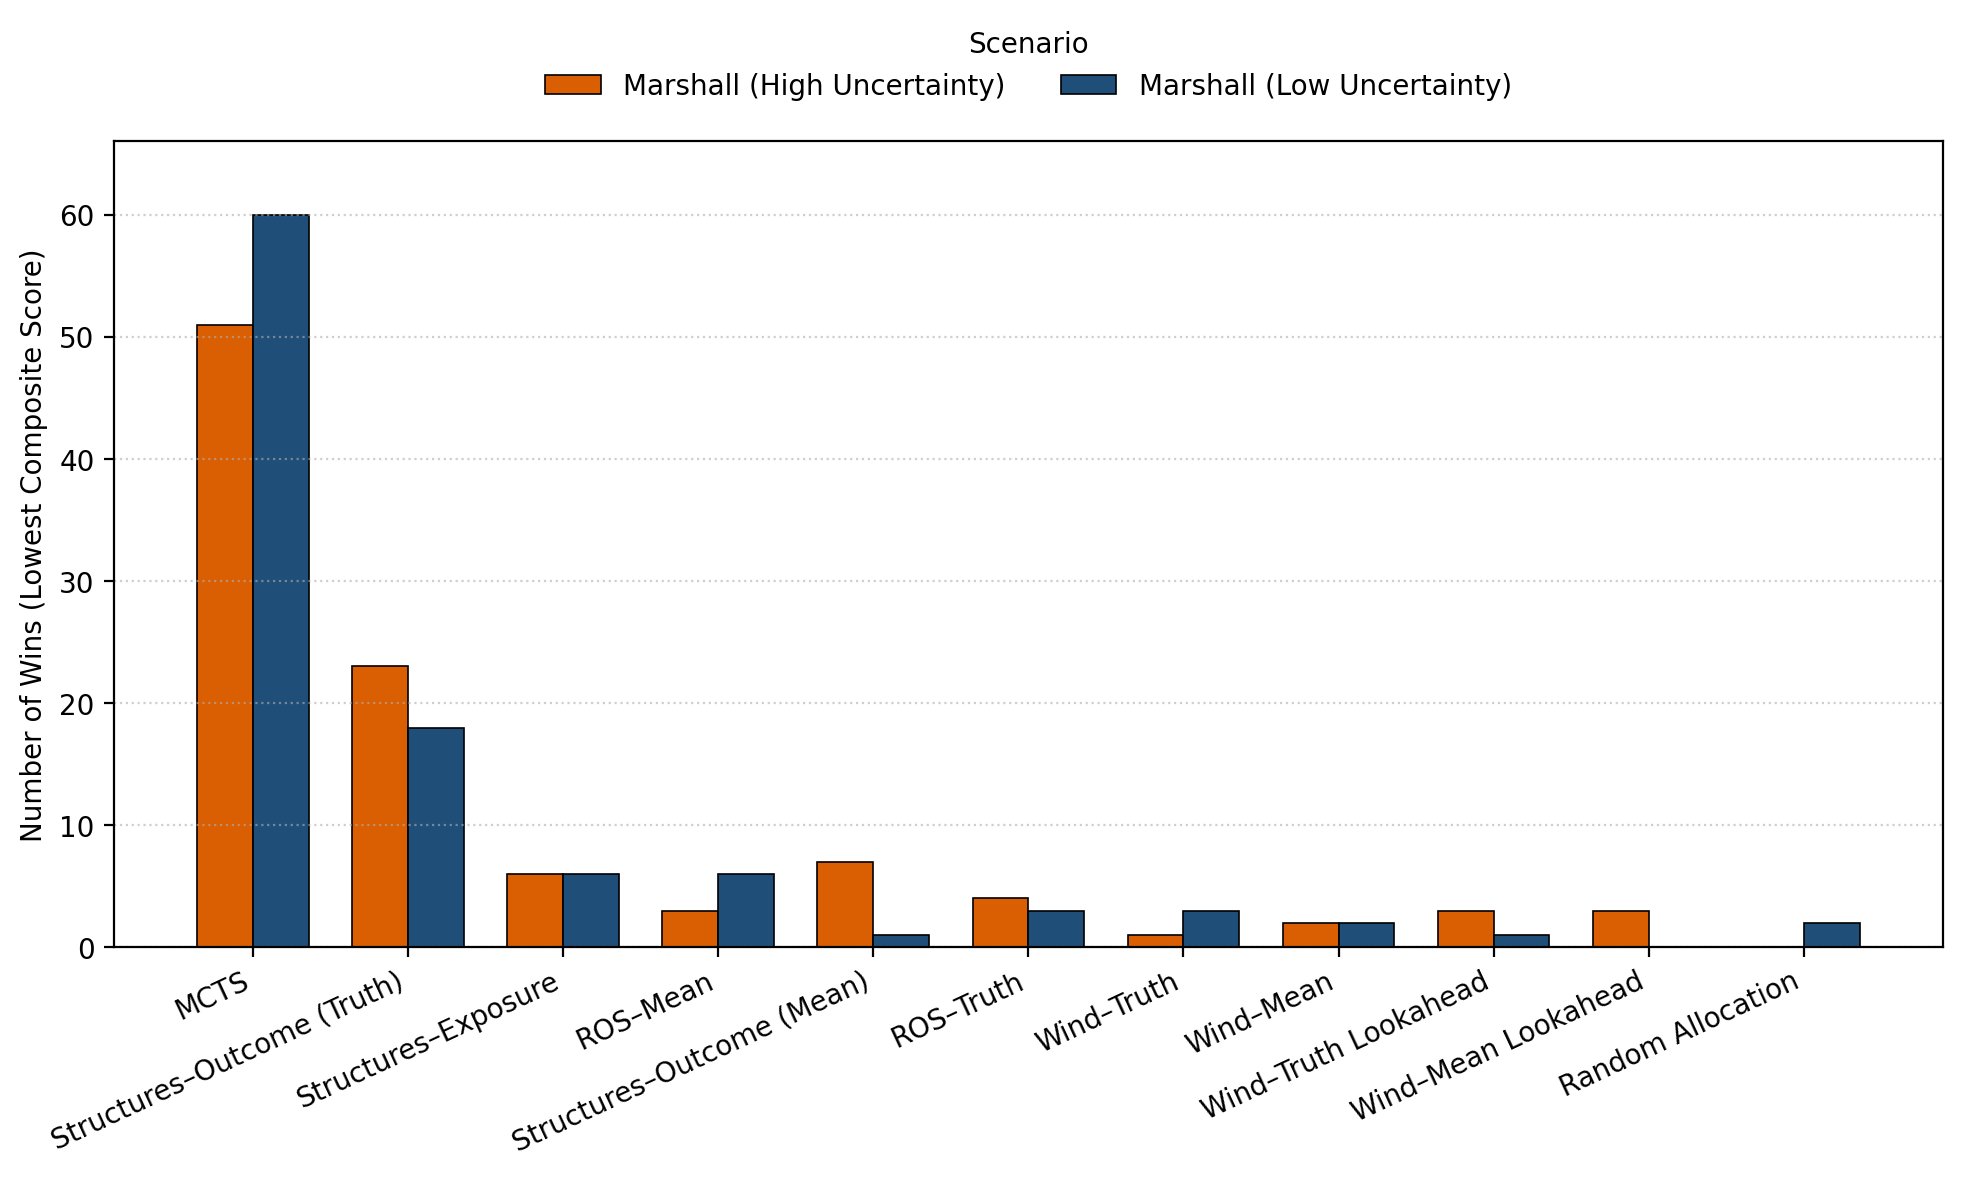

The table this chart was drawn from, first rows:
strategy, wins, dataset
ics_buildings, 6, Marshall (Low Uncertainty)
ics_dynamic, 3, Marshall (Low Uncertainty)
ics_dynamic_mean, 2, Marshall (Low Uncertainty)
ics_dynamic_mean_lookahead, 0, Marshall (Low Uncertainty)
ics_dynamic_truth_lookahead, 1, Marshall (Low Uncertainty)
ics_mean_burned_buildings, 1, Marshall (Low Uncertainty)
ics_ros_weighted, 3, Marshall (Low Uncertainty)
ics_ros_weighted_mean, 6, Marshall (Low Uncertainty)
ics_truth_burned_buildings, 18, Marshall (Low Uncertainty)
mcts, 60, Marshall (Low Uncertainty)
random, 2, Marshall (Low Uncertainty)
ics_buildings, 6, Marshall (High Uncertainty)
ics_dynamic, 1, Marshall (High Uncertainty)
ics_dynamic_mean, 2, Marshall (High Uncertainty)
ics_dynamic_mean_lookahead, 3, Marshall (High Uncertainty)
ics_dynamic_truth_lookahead, 3, Marshall (High Uncertainty)
ics_mean_burned_buildings, 7, Marshall (High Uncertainty)
ics_ros_weighted, 4, Marshall (High Uncertainty)
ics_ros_weighted_mean, 3, Marshall (High Uncertainty)
ics_truth_burned_buildings, 23, Marshall (High Uncertainty)
mcts, 51, Marshall (High Uncertainty)
random, 0, Marshall (High Uncertainty)
